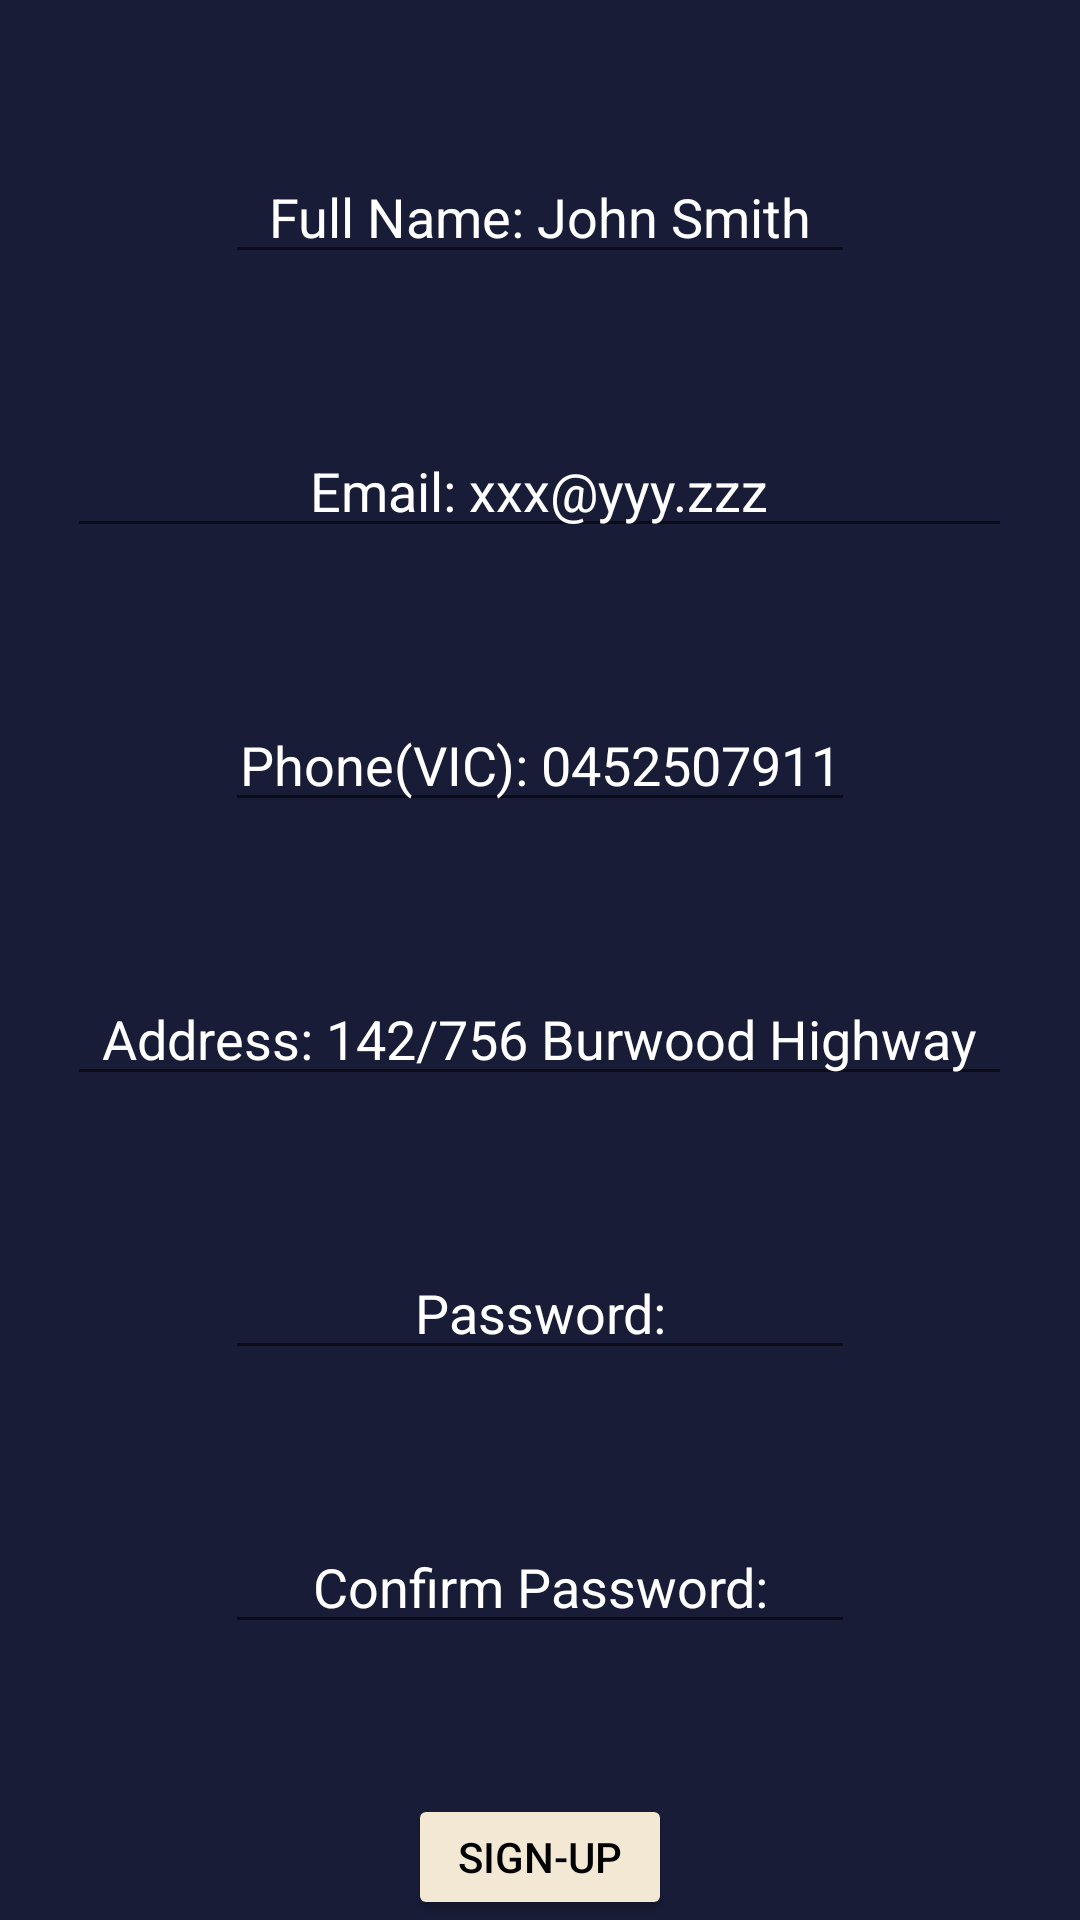

Android layout source for this screen:
<!-- AndroidManifest.xml: application theme Theme.ShareMyFood -->
<!-- res/layout/activity_sign_up.xml -->
<?xml version="1.0" encoding="utf-8"?>
<androidx.appcompat.widget.LinearLayoutCompat xmlns:android="http://schemas.android.com/apk/res/android"
    xmlns:app="http://schemas.android.com/apk/res-auto"
    xmlns:tools="http://schemas.android.com/tools"
    android:layout_width="match_parent"
    android:layout_height="match_parent"
    android:background="#181C37"
    android:orientation="vertical"
    tools:context=".SignUp">

    <EditText
        android:id="@+id/fullName"
        android:layout_width="wrap_content"
        android:layout_height="wrap_content"
        android:layout_gravity="center"
        android:layout_marginTop="50dp"
        android:ems="10"
        android:foregroundGravity="center"
        android:gravity="center"
        android:hint="@string/full_name_john_smith"
        android:digits="abcdefghijklmnopqrstuvwxyz ABCDEFGHIJKLMNOPQRSTUVWXYZ"
        android:inputType="textPersonName"
        android:textColor="#FFFFFF"
        android:textColorHint="#FFFFFF"
        android:autofillHints="" />

    <EditText
        android:id="@+id/email"
        android:layout_width="wrap_content"
        android:layout_height="wrap_content"
        android:layout_gravity="center"
        android:layout_marginTop="50dp"
        android:ems="15"
        android:foregroundGravity="center"
        android:gravity="center"
        android:hint="@string/email_xxx_yyy_zzz"
        android:inputType="textEmailAddress"
        android:textColor="#FFFFFF"
        android:textColorHint="#FFFFFF"
        android:autofillHints="" />

    <EditText
        android:id="@+id/phone"
        android:layout_width="wrap_content"
        android:layout_height="wrap_content"
        android:layout_gravity="center"
        android:layout_marginTop="50dp"
        android:ems="10"
        android:foregroundGravity="center"
        android:gravity="center"
        android:hint="@string/phone_vic_0452507911"
        android:digits="0123456789"
        android:inputType="textPersonName"
        android:textColor="#FFFFFF"
        android:textColorHint="#FFFFFF"
        android:autofillHints="" />

    <EditText
        android:id="@+id/address"
        android:layout_width="wrap_content"
        android:layout_height="wrap_content"
        android:layout_gravity="center"
        android:layout_marginTop="50dp"
        android:ems="15"
        android:foregroundGravity="center"
        android:gravity="center"
        android:hint="@string/address_142_756_burwood_highway"
        android:inputType="textPersonName"
        android:textColor="#FFFFFF"
        android:textColorHint="#FFFFFF"
        android:autofillHints="" />

    <EditText
        android:id="@+id/passwordSignUp"
        android:layout_width="wrap_content"
        android:layout_height="wrap_content"
        android:layout_gravity="center"
        android:layout_marginTop="50dp"
        android:ems="10"
        android:foregroundGravity="center"
        android:gravity="center"
        android:hint="@string/passwordEx"
        android:inputType="textPassword"
        android:textColor="#FFFFFF"
        android:textColorHint="#FFFFFF"
        android:autofillHints="" />

    <EditText
        android:id="@+id/confirmPassword"
        android:layout_width="wrap_content"
        android:layout_height="wrap_content"
        android:layout_gravity="center"
        android:layout_marginTop="50dp"
        android:ems="10"
        android:foregroundGravity="center"
        android:gravity="center"
        android:hint="@string/confirm_password"
        android:inputType="textPassword"
        android:textColor="#FFFFFF"
        android:textColorHint="#FFFFFF"
        android:autofillHints="" />

    <Button
        android:id="@+id/signUpUser"
        android:layout_width="wrap_content"
        android:layout_height="wrap_content"
        android:layout_gravity="center"
        android:layout_marginTop="50dp"
        android:foregroundGravity="center"
        android:gravity="center"
        android:text="@string/sign_up"
        android:textColor="#000000"
        app:backgroundTint="#F3E8D4" />

</androidx.appcompat.widget.LinearLayoutCompat>
<!-- resources referenced by this layout -->
<resources>
  <string name="address_142_756_burwood_highway">Address: 142/756 Burwood Highway</string>
  <string name="confirm_password">Confirm Password:</string>
  <string name="email_xxx_yyy_zzz">Email: xxx@yyy.zzz</string>
  <string name="full_name_john_smith">Full Name: John Smith</string>
  <string name="passwordEx">Password:</string>
  <string name="phone_vic_0452507911">Phone(VIC): 0452507911</string>
  <string name="sign_up">SIGN-UP</string>
  <style name="Theme.ShareMyFood" parent="Theme.MaterialComponents.DayNight.NoActionBar">
          
          <item name="colorPrimary">@color/purple_500</item>
          <item name="colorPrimaryVariant">@color/purple_700</item>
          <item name="colorOnPrimary">@color/white</item>
          
          <item name="colorSecondary">@color/teal_200</item>
          <item name="colorSecondaryVariant">@color/teal_700</item>
          <item name="colorOnSecondary">@color/black</item>
          
          <item name="android:statusBarColor" tools:targetApi="l">?attr/colorPrimaryVariant</item>
          
      </style>
  <color name="purple_500">#181C37</color>
  <color name="purple_700">#181C37</color>
  <color name="white">#FFFFFFFF</color>
  <color name="teal_200">#FF03DAC5</color>
  <color name="teal_700">#FF018786</color>
  <color name="black">#181C37</color>
</resources>
